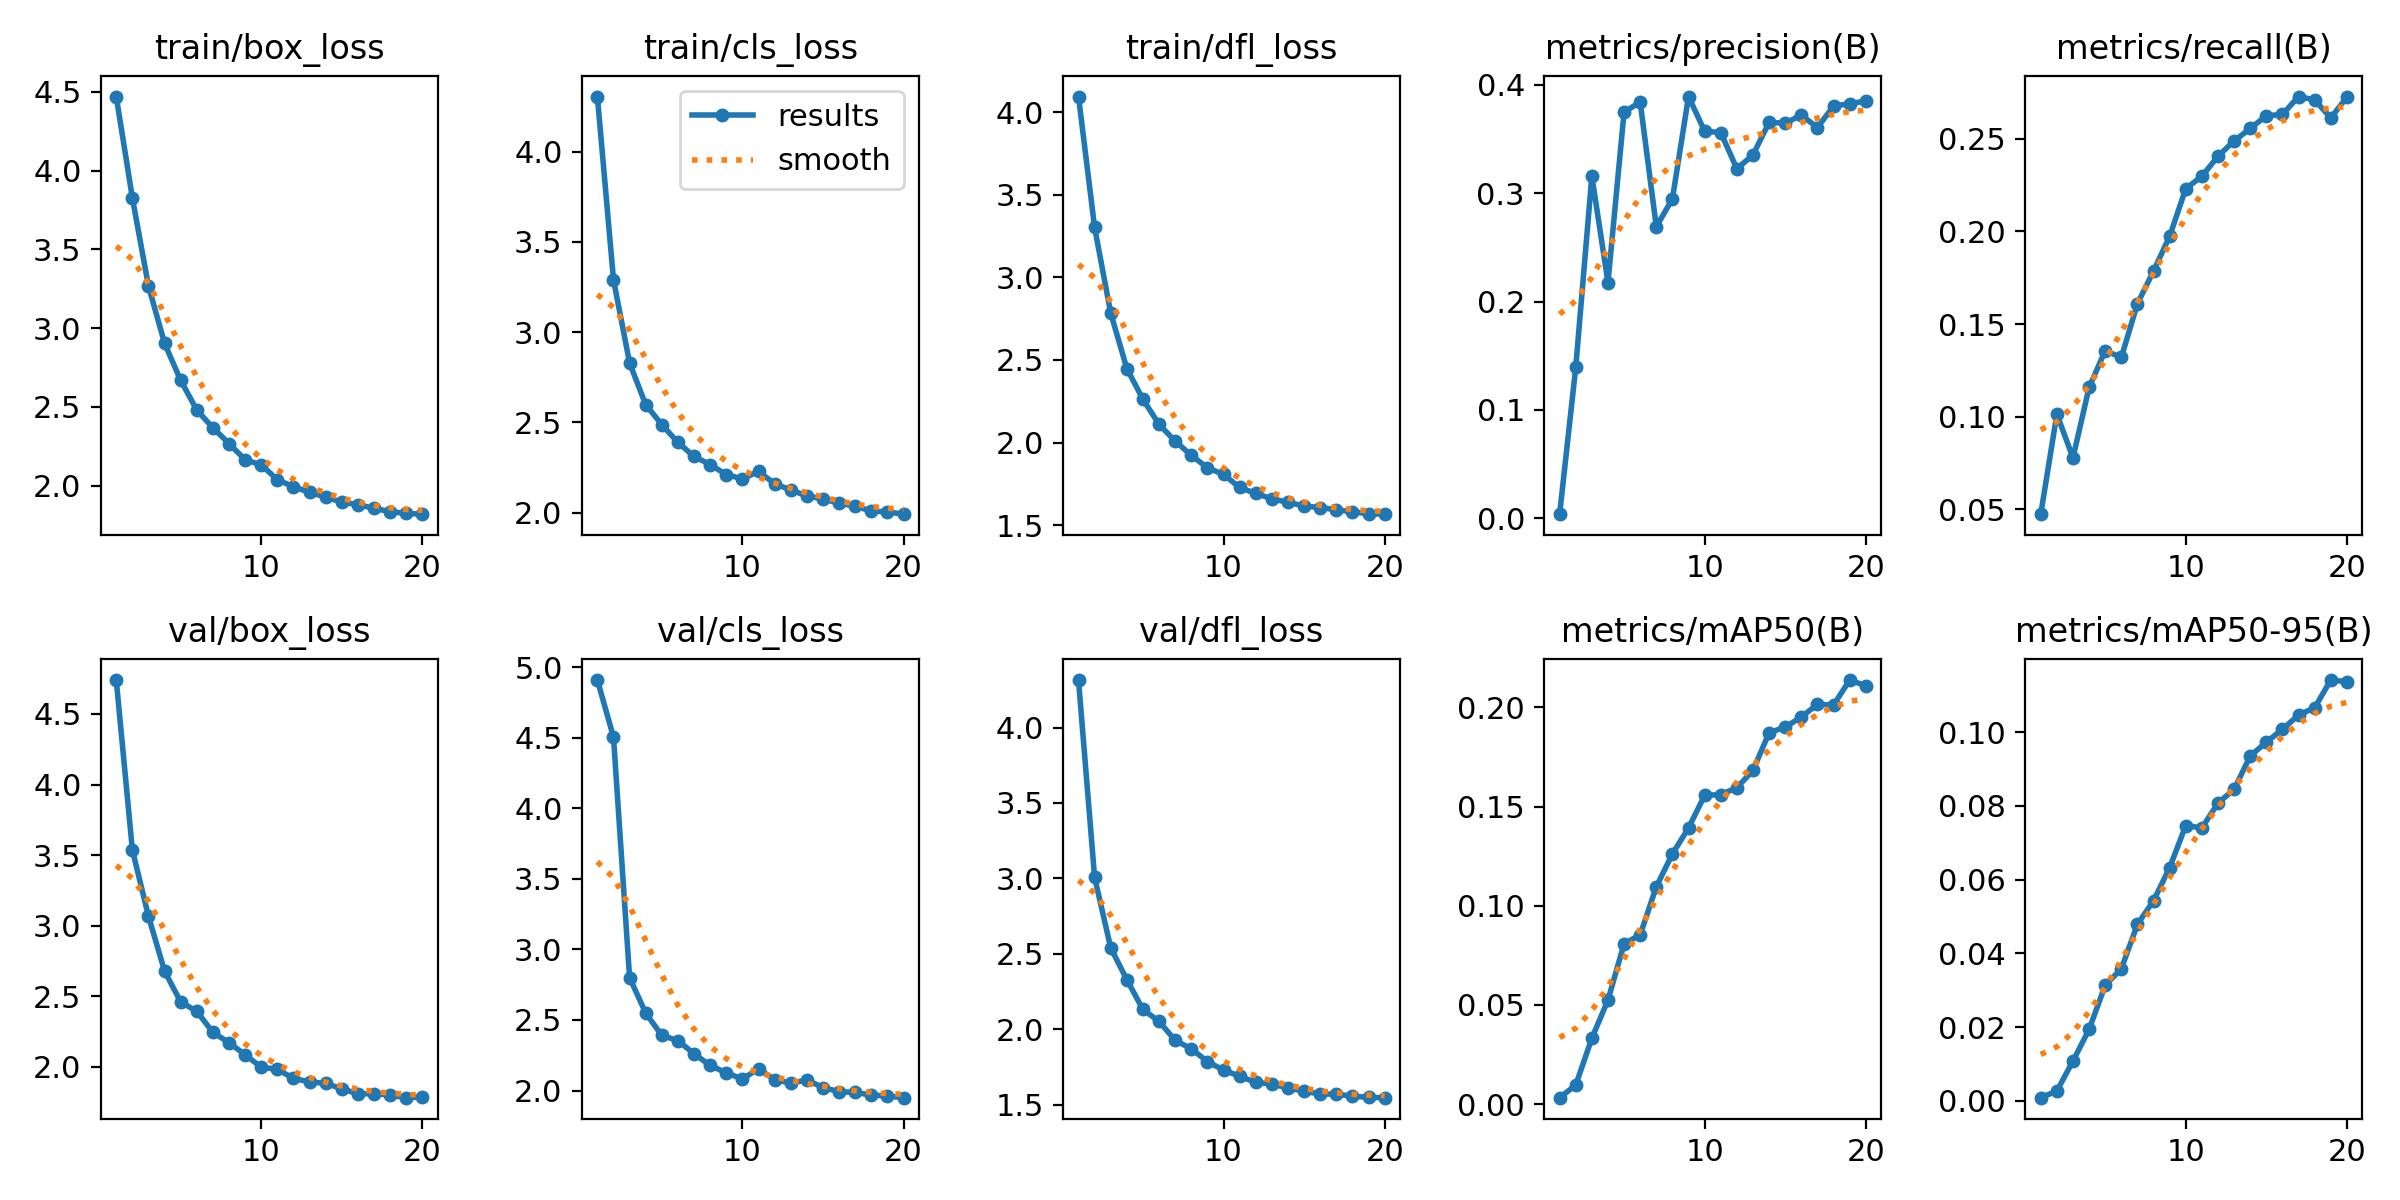

The table this chart was drawn from, first rows:
epoch, train/box_loss, train/cls_loss, train/dfl_loss, metrics/precision(B), metrics/recall(B), metrics/mAP50(B), metrics/mAP50-95(B), val/box_loss, val/cls_loss, val/dfl_loss, lr/pg0, lr/pg1, lr/pg2
1, 4.47, 4.305, 4.094, 0.00384, 0.04743, 0.0032, 0.0009, 4.74, 4.908, 4.315, 0.000275, 0.000275, 0.000275
2, 3.826, 3.291, 3.301, 0.1393, 0.1014, 0.00952, 0.00271, 3.537, 4.503, 3.006, 0.0005253, 0.0005253, 0.0005253
3, 3.267, 2.829, 2.783, 0.3158, 0.07789, 0.03318, 0.01084, 3.067, 2.799, 2.54, 0.0007482, 0.0007482, 0.0007482
4, 2.903, 2.598, 2.448, 0.2176, 0.1158, 0.05241, 0.01941, 2.678, 2.549, 2.328, 0.0007093, 0.0007093, 0.0007093
5, 2.668, 2.488, 2.262, 0.3749, 0.1357, 0.0808, 0.03137, 2.461, 2.39, 2.131, 0.0006681, 0.0006681, 0.0006681
6, 2.48, 2.389, 2.11, 0.3841, 0.132, 0.08528, 0.03583, 2.393, 2.354, 2.052, 0.0006268, 0.0006268, 0.0006268
7, 2.367, 2.312, 2.009, 0.269, 0.1611, 0.1095, 0.0479, 2.245, 2.26, 1.926, 0.0005856, 0.0005856, 0.0005856
8, 2.267, 2.267, 1.923, 0.2948, 0.1787, 0.1261, 0.05431, 2.171, 2.178, 1.871, 0.0005444, 0.0005444, 0.0005444
9, 2.164, 2.211, 1.848, 0.3892, 0.1974, 0.1392, 0.06327, 2.086, 2.125, 1.785, 0.0005031, 0.0005031, 0.0005031
10, 2.132, 2.187, 1.807, 0.3572, 0.2231, 0.1556, 0.07468, 1.997, 2.082, 1.729, 0.0004619, 0.0004619, 0.0004619
11, 2.037, 2.228, 1.728, 0.356, 0.2298, 0.156, 0.07403, 1.983, 2.154, 1.688, 0.0004207, 0.0004207, 0.0004207
12, 1.994, 2.161, 1.692, 0.3226, 0.2406, 0.1595, 0.08079, 1.918, 2.077, 1.647, 0.0003794, 0.0003794, 0.0003794
13, 1.958, 2.126, 1.66, 0.3354, 0.2489, 0.1682, 0.08447, 1.894, 2.052, 1.637, 0.0003382, 0.0003382, 0.0003382
14, 1.927, 2.094, 1.638, 0.3654, 0.2556, 0.1872, 0.09355, 1.883, 2.075, 1.61, 0.000297, 0.000297, 0.000297
15, 1.895, 2.075, 1.616, 0.3646, 0.2625, 0.1901, 0.09729, 1.845, 2.021, 1.588, 0.0002557, 0.0002557, 0.0002557
16, 1.88, 2.053, 1.607, 0.3722, 0.2632, 0.1951, 0.1008, 1.809, 1.992, 1.571, 0.0002145, 0.0002145, 0.0002145
17, 1.855, 2.036, 1.594, 0.3605, 0.2728, 0.2016, 0.1046, 1.811, 1.986, 1.57, 0.0001733, 0.0001733, 0.0001733
18, 1.836, 2.009, 1.581, 0.3805, 0.271, 0.2011, 0.1066, 1.8, 1.968, 1.556, 0.000132, 0.000132, 0.000132
19, 1.823, 2.004, 1.57, 0.3825, 0.2613, 0.2138, 0.1141, 1.782, 1.96, 1.548, 9.0797e-05, 9.0797e-05, 9.0797e-05
20, 1.819, 1.992, 1.567, 0.3853, 0.2726, 0.2109, 0.1137, 1.786, 1.949, 1.546, 4.9564e-05, 4.9564e-05, 4.9564e-05
